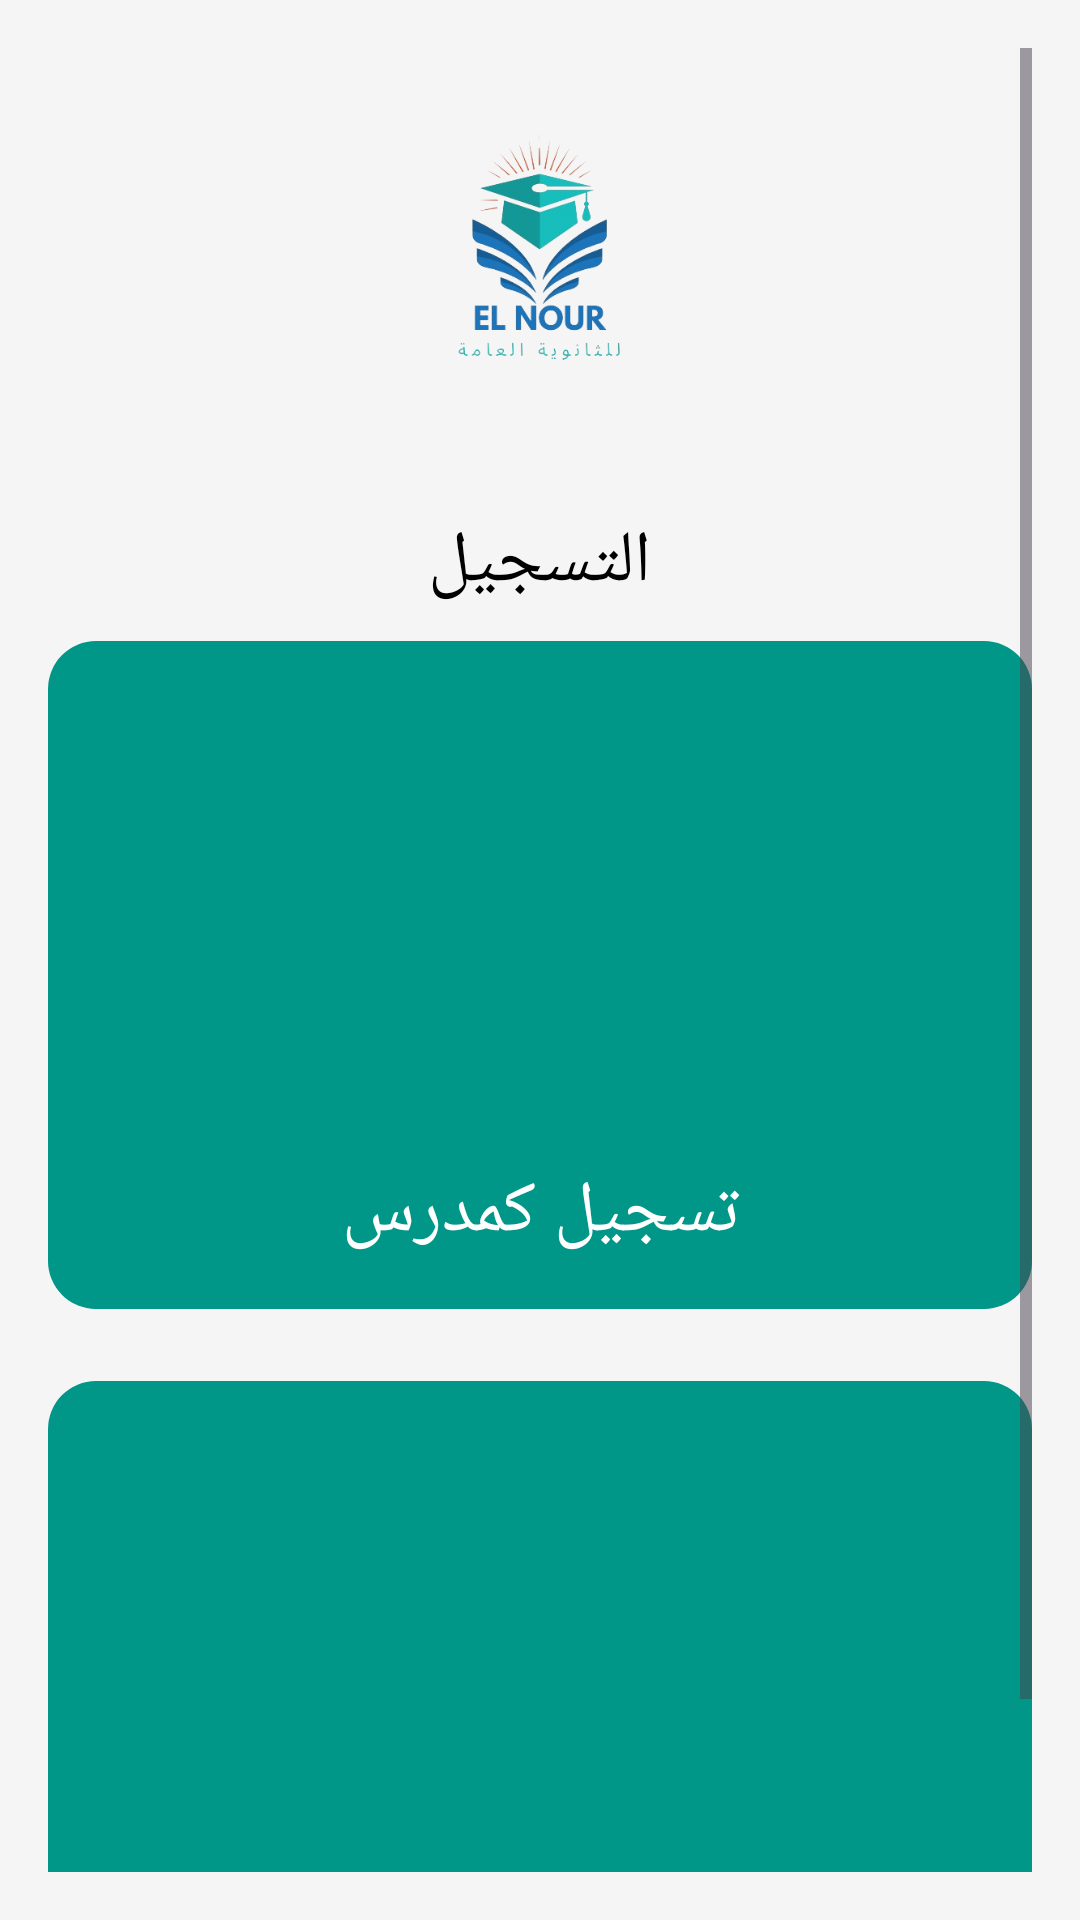

Produce the Android XML layout that renders to this screen, including the resource entries it uses.
<!-- AndroidManifest.xml: application theme Theme.ElNour -->
<!-- res/layout/activity_main.xml -->
<?xml version="1.0" encoding="utf-8"?>
<ScrollView xmlns:android="http://schemas.android.com/apk/res/android"
    android:layout_width="match_parent"
    android:layout_height="match_parent"
    android:background="@color/background_color"
    android:padding="16dp">

    <LinearLayout
        android:layout_width="match_parent"
        android:layout_height="wrap_content"
        android:orientation="vertical">

        <ImageView
            android:id="@+id/logo"
            android:layout_width="135dp"
            android:layout_height="135dp"
            android:src="@drawable/logo"
            android:layout_gravity="center"
            android:scaleType="centerCrop"
            android:contentDescription="App Logo"/>

        <TextView
            android:id="@+id/app_name"
            android:layout_width="wrap_content"
            android:layout_height="wrap_content"
            android:text="التسجيل"
            android:layout_gravity="center"
            android:textColor="@color/black"
            android:textSize="24sp"
            android:layout_marginBottom="10dp"
            android:layout_marginTop="20dp"/>

        <LinearLayout
            android:layout_width="match_parent"
            android:layout_height="wrap_content"
            android:orientation="vertical"
            android:id="@+id/layteacher"
            android:layout_marginBottom="24dp"
            android:background="@drawable/section_background"
            android:padding="16dp">

            <ImageView
                android:layout_width="wrap_content"
                android:layout_height="150dp"
                android:src="@drawable/teacher"
                android:layout_gravity="center"
                android:layout_marginBottom="8dp"/>

            <TextView
                android:layout_width="match_parent"
                android:layout_height="wrap_content"
                android:text="تسجيل كمدرس"
                android:textSize="24sp"
                android:textColor="@android:color/white"
                android:gravity="center"/>
        </LinearLayout>

        <LinearLayout
            android:layout_width="match_parent"
            android:layout_height="wrap_content"
            android:orientation="vertical"
            android:layout_marginBottom="24dp"
            android:id="@+id/laystudent"
            android:background="@drawable/section_background"
            android:padding="16dp">

            <ImageView
                android:layout_width="wrap_content"
                android:layout_height="150dp"
                android:src="@drawable/student"
                android:layout_gravity="center"
                android:layout_marginBottom="8dp"/>

            <TextView
                android:layout_width="match_parent"
                android:layout_height="wrap_content"
                android:text="تسجيل كطالب"
                android:textSize="24sp"
                android:textColor="@android:color/white"
                android:gravity="center"/>
        </LinearLayout>

    </LinearLayout>
</ScrollView>
<!-- resources referenced by this layout -->
<resources>
  <color name="background_color">#F5F5F5</color>
  <color name="black">#FF000000</color>
  <!-- drawable logo (drawable) -->
  <bitmap xmlns:android="http://schemas.android.com/apk/res/android"
      android:src="@drawable/elnour"
      android:gravity="center"/>
  <!-- drawable section_background (drawable) -->
  <shape xmlns:android="http://schemas.android.com/apk/res/android">
      <solid android:color="#009688"/> 
      <corners android:radius="16dp"/> 
  </shape>
  <style name="Theme.ElNour" parent="Base.Theme.ElNour" />
  <!-- drawable elnour: png bitmap (drawable, 67720 bytes) -->
  <style name="Base.Theme.ElNour" parent="Theme.Material3.DayNight.NoActionBar">
          
          
      </style>
</resources>
